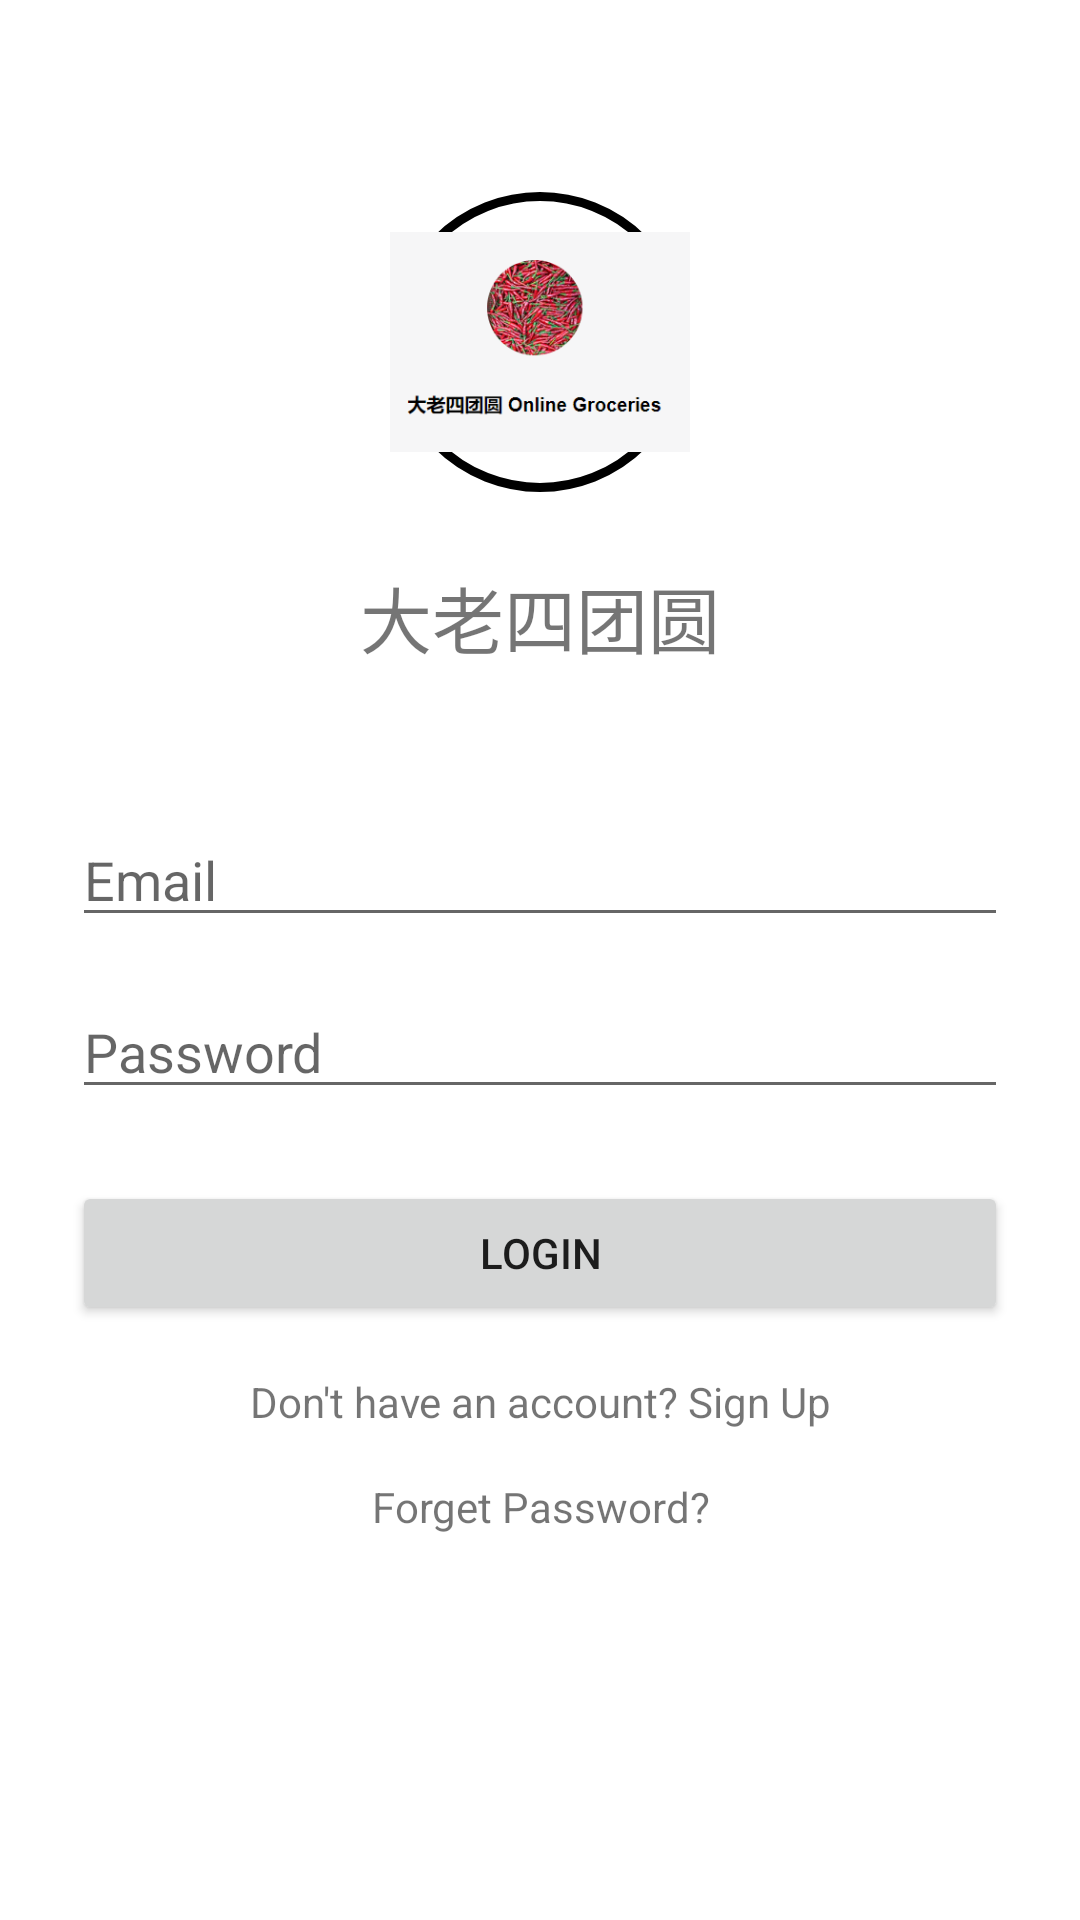

Produce the Android XML layout that renders to this screen, including the resource entries it uses.
<!-- AndroidManifest.xml: application theme Theme.GhimHeeFamilyShoppingApp -->
<!-- res/layout/activity_login.xml -->
<?xml version="1.0" encoding="utf-8"?>
<RelativeLayout xmlns:android="http://schemas.android.com/apk/res/android"
    android:layout_width="match_parent"
    android:layout_height="match_parent">

    <LinearLayout
        android:layout_width="match_parent"
        android:layout_height="wrap_content"
        android:layout_marginLeft="24dp"
        android:layout_marginTop="64dp"
        android:layout_marginRight="24dp"
        android:orientation="vertical">

        <ImageView
            android:layout_width="100dp"
            android:layout_height="100dp"
            android:layout_gravity="center_horizontal"
            android:src="@drawable/logoimage"
            android:background="@drawable/circle_shape"/>

        <TextView
            android:layout_width="match_parent"
            android:layout_height="wrap_content"
            android:layout_marginTop="24dp"
            android:gravity="center_horizontal"
            android:text="大老四团圆"
            android:textSize="24sp"/>

        <EditText
            android:layout_width="match_parent"
            android:layout_height="wrap_content"
            android:layout_marginTop="48dp"
            android:hint="Email"
            android:id="@+id/etEmailAddress"
            android:inputType="textEmailAddress"/>

        <EditText
            android:layout_width="match_parent"
            android:layout_height="wrap_content"
            android:layout_marginTop="16dp"
            android:hint="Password"
            android:id="@+id/etPassword"
            android:inputType="textPassword"/>

        <Button
            android:layout_width="match_parent"
            android:layout_height="wrap_content"
            android:layout_marginTop="24dp"
            android:id="@+id/btnLogin"
            android:text="Login"/>

        <TextView
            android:layout_width="match_parent"
            android:layout_height="wrap_content"
            android:layout_marginTop="16dp"
            android:gravity="center_horizontal"
            android:id="@+id/tvRegisterAccount"
            android:text="Don't have an account? Sign Up"/>




        <TextView
            android:layout_width="match_parent"
            android:layout_height="wrap_content"
            android:layout_marginTop="16dp"
            android:gravity="center_horizontal"
            android:id="@+id/tvForgetPassword"
            android:text="Forget Password?"/>

    </LinearLayout>

</RelativeLayout>
<!-- resources referenced by this layout -->
<resources>
  <!-- drawable circle_shape (drawable) -->
  <?xml version="1.0" encoding="utf-8"?>
  <shape xmlns:android="http://schemas.android.com/apk/res/android"
      android:shape="oval">
      <stroke
          android:width="3dp"
          android:color="#000000" />
  
  </shape>
  <!-- drawable logoimage: png bitmap (drawable-v24, 31822 bytes) -->
  <style name="Theme.GhimHeeFamilyShoppingApp" parent="Theme.MaterialComponents.DayNight.DarkActionBar">
          
          <item name="colorPrimary">@color/purple_500</item>
          <item name="colorPrimaryVariant">@color/purple_700</item>
          <item name="colorOnPrimary">@color/white</item>
          
          <item name="colorSecondary">@color/teal_200</item>
          <item name="colorSecondaryVariant">@color/teal_700</item>
          <item name="colorOnSecondary">@color/black</item>
          
          <item name="android:statusBarColor">?attr/colorPrimaryVariant</item>
          
      </style>
  <color name="purple_500">#FF6200EE</color>
  <color name="purple_700">#FF3700B3</color>
  <color name="white">#FFFFFFFF</color>
  <color name="teal_200">#FF03DAC5</color>
  <color name="teal_700">#FF018786</color>
  <color name="black">#FF000000</color>
</resources>
